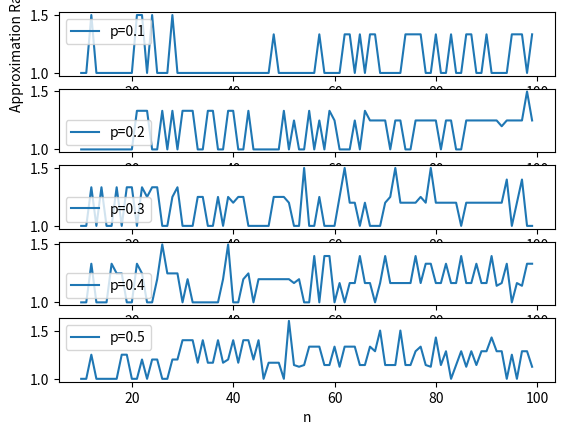

Python code for this plot:
import matplotlib.pyplot as plt
import networkx as nx
import random as rd

def accurate(G):
    cliques = nx.find_cliques(G)
    max_clique = 0
    for clique in cliques:
        if max_clique < len(clique):
            max_clique = len(clique)
    return max_clique

def approximately(G):
    return len(nx.algorithms.approximation.clique.max_clique(G))

def approximation_ratio(G):
    return accurate(G) / approximately(G)

def draw(n_values, p_values, ratios):
    fig, axs = plt.subplots(len(p_values), 1)
    for i, p in enumerate(p_values):
        axs[i].plot(n_values, ratios[i], label=f"p={p}")
        axs[i].set_xlabel("n")
        axs[i].legend()
    axs[0].set_ylabel("Approximation Ratio")
    plt.show()

def Start():
    n_values = list(range(10, 100))
    p_values = [0.1, 0.2, 0.3, 0.4, 0.5]
    ratios = [[] for _ in range(len(p_values))]
    for n in n_values:
        for i, p in enumerate(p_values):
            G = nx.fast_gnp_random_graph(n, p)
            ratios[i].append(approximation_ratio(G))
    draw(n_values, p_values, ratios)

if __name__ == '__main__':
    Start()
